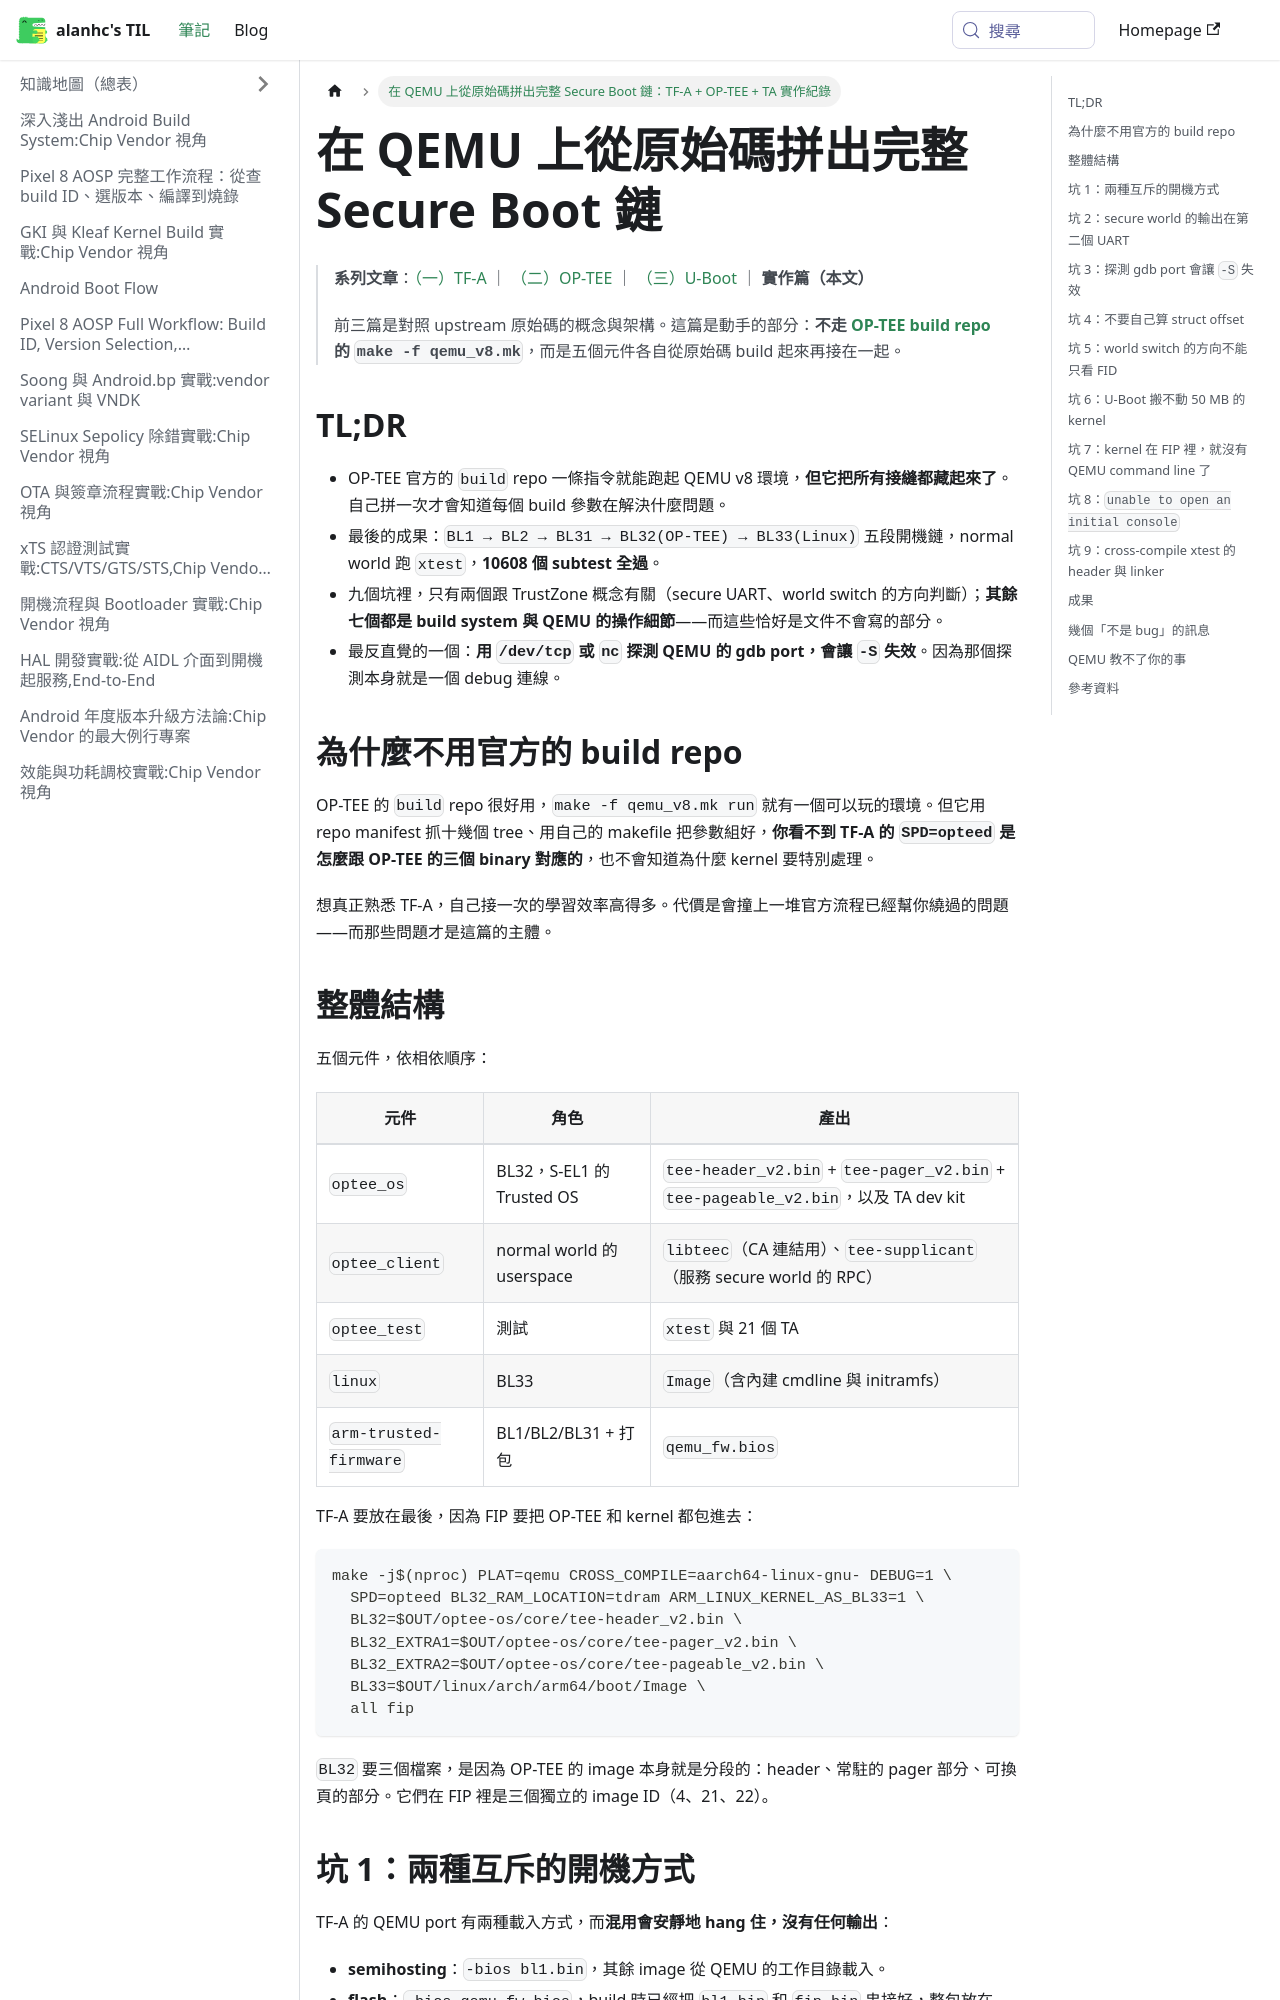

repository: alanhc/til · page: docs/tf-a-optee-qemu-from-source.html · generator: docusaurus

---
title: "在 QEMU 上從原始碼拼出完整 Secure Boot 鏈：TF-A + OP-TEE + TA 實作紀錄"
date: 2026-11-05
tags: [TF-A, OP-TEE, QEMU, TrustZone, BL31, BL32, PSCI, TA, xtest, AArch64, Firmware]
description: "不用 OP-TEE build repo，而是分別從原始碼 build TF-A、OP-TEE OS、optee_client、optee_test 和 kernel，拼成 BL1→BL2→BL31→BL32→BL33 五段開機鏈並跑完 xtest。記錄只有自己動手才會遇到的九個坑：QEMU -S 被探測連線破壞、secure UART 看不到輸出、U-Boot 搬不動大 kernel、initramfs 沒有 /dev/console、cross-compile xtest 的 header 與 linker 問題。"
---

# 在 QEMU 上從原始碼拼出完整 Secure Boot 鏈

> **系列文章**：[（一）TF-A](./tf-a.md) ｜ [（二）OP-TEE](./optee.md) ｜ [（三）U-Boot](./u-boot.md) ｜ **實作篇（本文）**
>
> 前三篇是對照 upstream 原始碼的概念與架構。這篇是動手的部分：**不走 [OP-TEE build repo](https://github.com/OP-TEE/build) 的 `make -f qemu_v8.mk`**，而是五個元件各自從原始碼 build 起來再接在一起。

## TL;DR

- OP-TEE 官方的 `build` repo 一條指令就能跑起 QEMU v8 環境，**但它把所有接縫都藏起來了**。自己拼一次才會知道每個 build 參數在解決什麼問題。
- 最後的成果：`BL1 → BL2 → BL31 → BL32(OP-TEE) → BL33(Linux)` 五段開機鏈，normal world 跑 `xtest`，**10608 個 subtest 全過**。
- 九個坑裡，只有兩個跟 TrustZone 概念有關（secure UART、world switch 的方向判斷）；**其餘七個都是 build system 與 QEMU 的操作細節**——而這些恰好是文件不會寫的部分。
- 最反直覺的一個：**用 `/dev/tcp` 或 `nc` 探測 QEMU 的 gdb port，會讓 `-S` 失效**。因為那個探測本身就是一個 debug 連線。

## 為什麼不用官方的 build repo

OP-TEE 的 `build` repo 很好用，`make -f qemu_v8.mk run` 就有一個可以玩的環境。但它用 repo manifest 抓十幾個 tree、用自己的 makefile 把參數組好，**你看不到 TF-A 的 `SPD=opteed` 是怎麼跟 OP-TEE 的三個 binary 對應的**，也不會知道為什麼 kernel 要特別處理。

想真正熟悉 TF-A，自己接一次的學習效率高得多。代價是會撞上一堆官方流程已經幫你繞過的問題——而那些問題才是這篇的主體。
